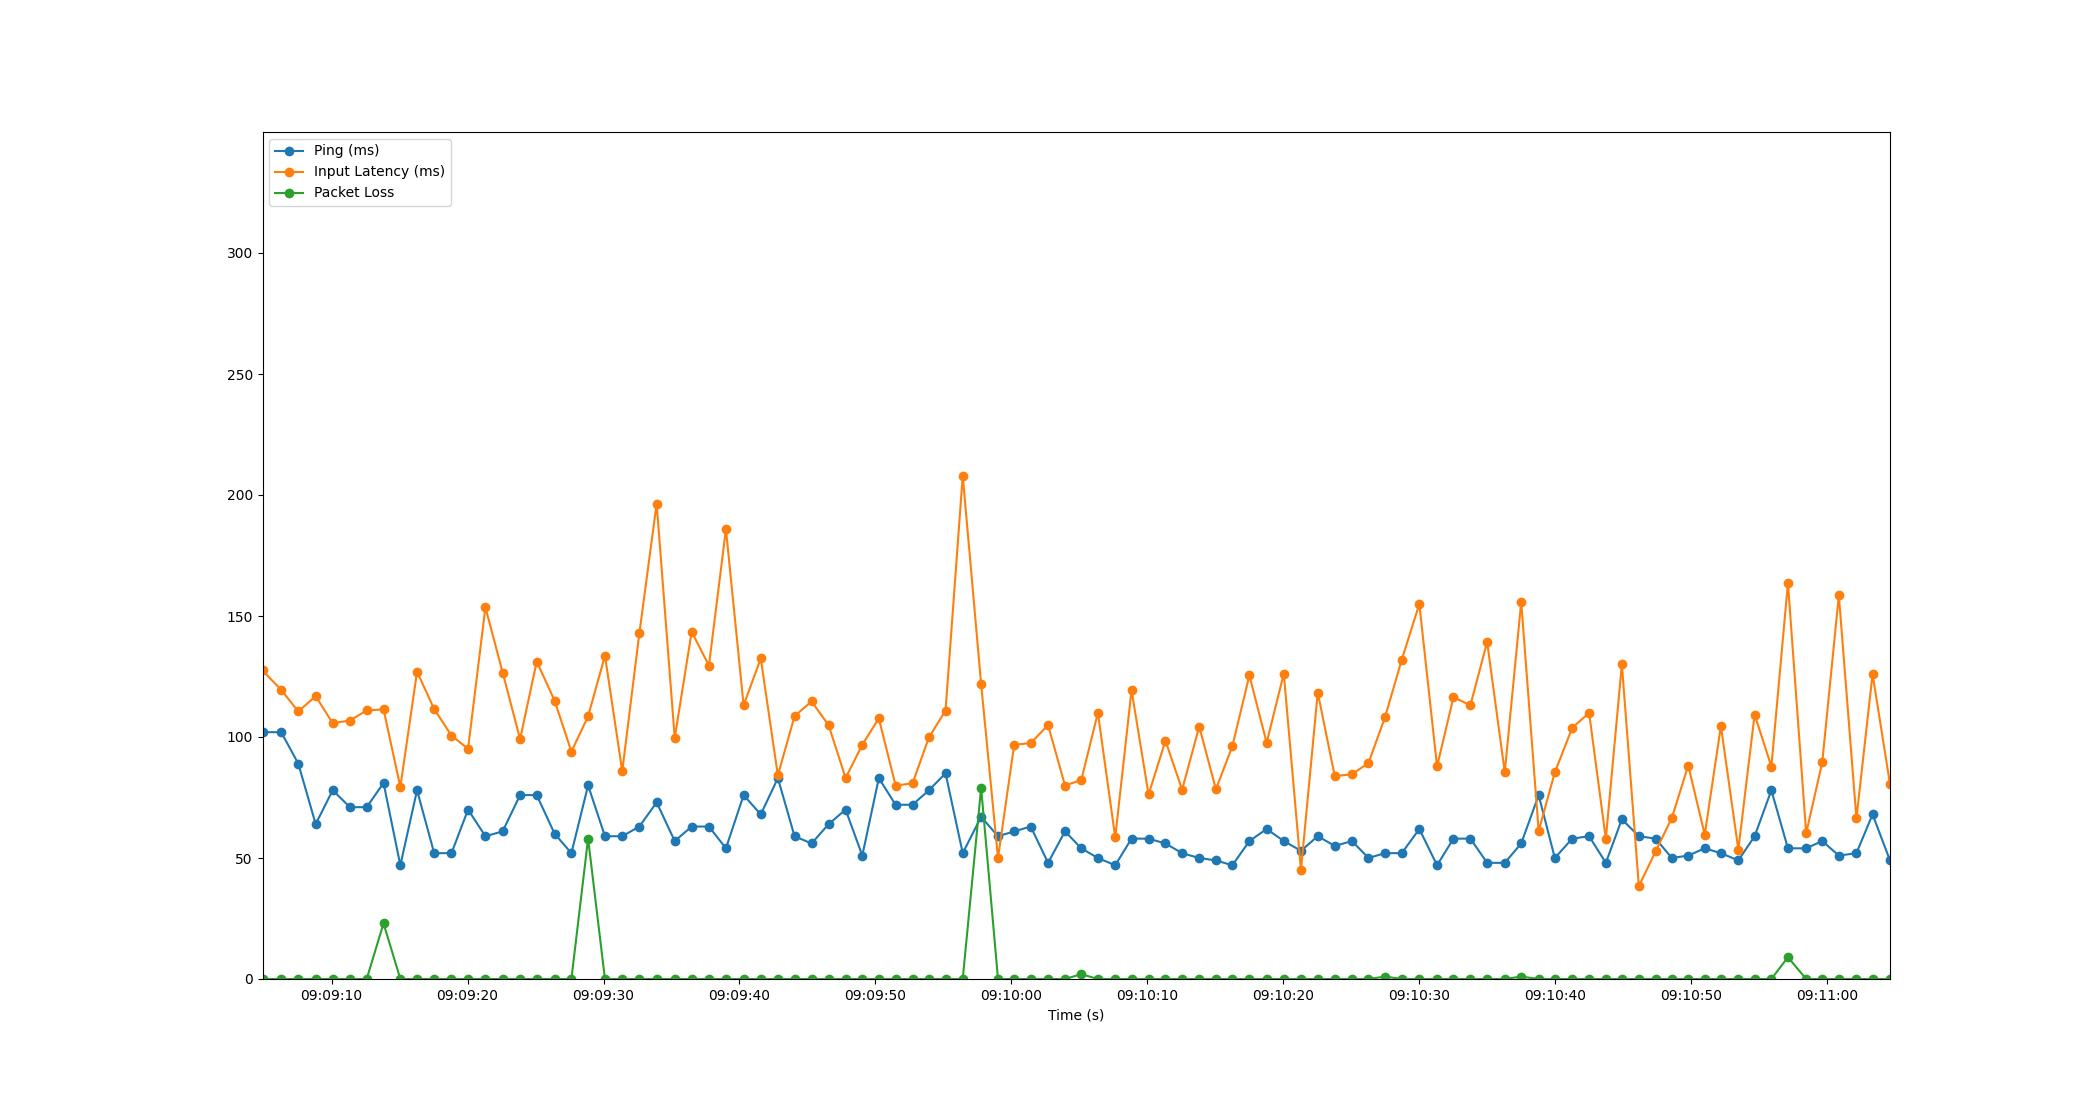

The data file committed next to this chart (first rows):
Time, Timestamp, Ping, Packet Loss, Input Latency
1.9073486328125e-06, 2023-07-11 09:09:04.917748, 102, 0, 127.5
1.375, 2023-07-11 09:09:06.292965, 102, 0, 119.5
2.633, 2023-07-11 09:09:07.550440, 89, 0, 110.6
3.912, 2023-07-11 09:09:08.829308, 64, 0, 116.9
5.162, 2023-07-11 09:09:10.080017, 78, 0, 105.7
6.431, 2023-07-11 09:09:11.348957, 71, 0, 106.8
7.663, 2023-07-11 09:09:12.580995, 71, 0, 111
8.903, 2023-07-11 09:09:13.820375, 81, 23, 111.4
10.14, 2023-07-11 09:09:15.056777, 47, 0, 79.33
11.37, 2023-07-11 09:09:16.285742, 78, 0, 127
12.63, 2023-07-11 09:09:17.545651, 52, 0, 111.5
13.9, 2023-07-11 09:09:18.818504, 52, 0, 100.6
15.12, 2023-07-11 09:09:20.037221, 70, 0, 95.1
16.4, 2023-07-11 09:09:21.313046, 59, 0, 153.6
17.66, 2023-07-11 09:09:22.581998, 61, 0, 126.6
18.95, 2023-07-11 09:09:23.863962, 76, 0, 99.12
20.17, 2023-07-11 09:09:25.088393, 76, 0, 131.2
21.49, 2023-07-11 09:09:26.405243, 60, 0, 115
22.72, 2023-07-11 09:09:27.638201, 52, 0, 93.96
23.95, 2023-07-11 09:09:28.866541, 80, 58, 108.6
25.19, 2023-07-11 09:09:30.105817, 59, 0, 133.6
26.46, 2023-07-11 09:09:31.378494, 59, 0, 85.9
27.72, 2023-07-11 09:09:32.636855, 63, 0, 142.9
28.99, 2023-07-11 09:09:33.908861, 73, 0, 196.5
30.32, 2023-07-11 09:09:35.238413, 57, 0, 99.58
31.57, 2023-07-11 09:09:36.484383, 63, 0, 143.5
32.84, 2023-07-11 09:09:37.754395, 63, 0, 129.5
34.09, 2023-07-11 09:09:39.004213, 54, 0, 185.9
35.39, 2023-07-11 09:09:40.305721, 76, 0, 113.1
36.65, 2023-07-11 09:09:41.565670, 68, 0, 132.5
37.91, 2023-07-11 09:09:42.824769, 83, 0, 84.16
39.13, 2023-07-11 09:09:44.051843, 59, 0, 108.6
40.38, 2023-07-11 09:09:45.301300, 56, 0, 114.7
41.64, 2023-07-11 09:09:46.560710, 64, 0, 104.8
42.89, 2023-07-11 09:09:47.806843, 70, 0, 83.05
44.12, 2023-07-11 09:09:49.035774, 51, 0, 96.82
45.33, 2023-07-11 09:09:50.250613, 83, 0, 107.7
46.57, 2023-07-11 09:09:51.485461, 72, 0, 79.94
47.81, 2023-07-11 09:09:52.731991, 72, 0, 80.85
49.02, 2023-07-11 09:09:53.934489, 78, 0, 99.82
50.24, 2023-07-11 09:09:55.158350, 85, 0, 110.9
51.5, 2023-07-11 09:09:56.422085, 52, 0, 208
52.86, 2023-07-11 09:09:57.776045, 67, 79, 121.9
54.1, 2023-07-11 09:09:59.016458, 59, 0, 49.96
55.29, 2023-07-11 09:10:00.206492, 61, 0, 96.79
56.51, 2023-07-11 09:10:01.423937, 63, 0, 97.48
57.78, 2023-07-11 09:10:02.698497, 48, 0, 104.9
59.03, 2023-07-11 09:10:03.945243, 61, 0, 79.95
60.23, 2023-07-11 09:10:05.143794, 54, 2, 82.22
61.44, 2023-07-11 09:10:06.362492, 50, 0, 110
62.72, 2023-07-11 09:10:07.638511, 47, 0, 58.48
63.92, 2023-07-11 09:10:08.838648, 58, 0, 119.3
65.17, 2023-07-11 09:10:10.092336, 58, 0, 76.24
66.42, 2023-07-11 09:10:11.332829, 56, 0, 98.48
67.64, 2023-07-11 09:10:12.558515, 52, 0, 78.2
68.9, 2023-07-11 09:10:13.817484, 50, 0, 104.3
70.13, 2023-07-11 09:10:15.044778, 49, 0, 78.39
71.34, 2023-07-11 09:10:16.256005, 47, 0, 96.26
72.59, 2023-07-11 09:10:17.506479, 57, 0, 125.4
73.86, 2023-07-11 09:10:18.777100, 62, 0, 97.62
... 37 more rows
